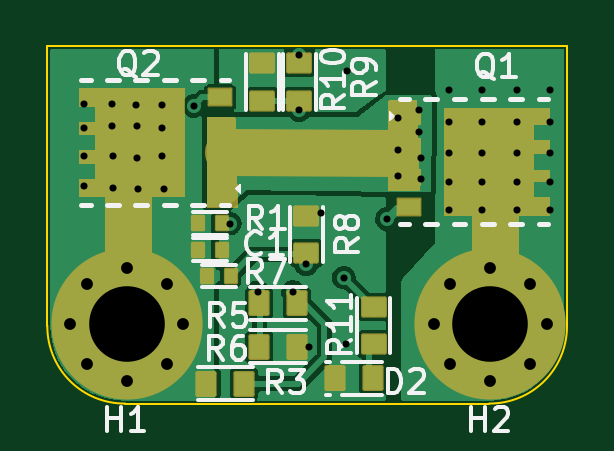
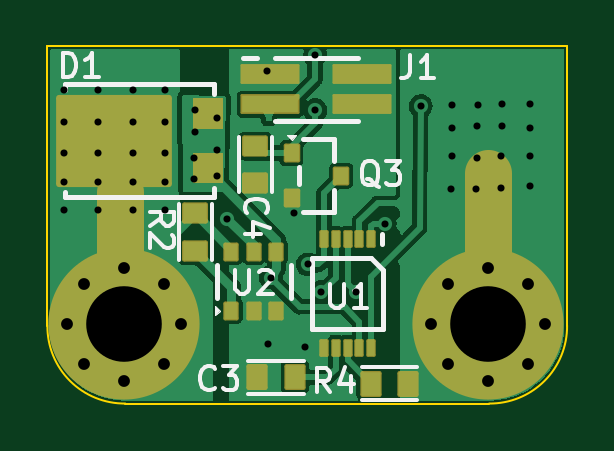
Circuit board: 11 layer files. Board 22.0 x 15.1 mm.
- bottom_copper: HighSideSwitch-B_Cu.gbr (41101 bytes)
- bottom_mask: HighSideSwitch-B_Mask.gbr (4231 bytes)
- paste: HighSideSwitch-B_Paste.gbr (5117 bytes)
- bottom_silk: HighSideSwitch-B_Silkscreen.gbr (8018 bytes)
- outline: HighSideSwitch-Edge_Cuts.gbr (850 bytes)
- top_copper: HighSideSwitch-F_Cu.gbr (37202 bytes)
- top_mask: HighSideSwitch-F_Mask.gbr (9552 bytes)
- paste: HighSideSwitch-F_Paste.gbr (6775 bytes)
- top_silk: HighSideSwitch-F_Silkscreen.gbr (14402 bytes)
- drill: HighSideSwitch-NPTH.drl (272 bytes)
- drill: HighSideSwitch-PTH.drl (1524 bytes)

=== bottom_copper: HighSideSwitch-B_Cu.gbr (41101 bytes, source omitted) ===
=== bottom_mask: HighSideSwitch-B_Mask.gbr ===
%TF.GenerationSoftware,KiCad,Pcbnew,(6.0.1)*%
%TF.CreationDate,2022-07-19T09:56:27+08:00*%
%TF.ProjectId,HighSideSwitch,48696768-5369-4646-9553-77697463682e,rev?*%
%TF.SameCoordinates,Original*%
%TF.FileFunction,Soldermask,Bot*%
%TF.FilePolarity,Negative*%
%FSLAX46Y46*%
G04 Gerber Fmt 4.6, Leading zero omitted, Abs format (unit mm)*
G04 Created by KiCad (PCBNEW (6.0.1)) date 2022-07-19 09:56:27*
%MOMM*%
%LPD*%
G01*
G04 APERTURE LIST*
G04 Aperture macros list*
%AMRoundRect*
0 Rectangle with rounded corners*
0 $1 Rounding radius*
0 $2 $3 $4 $5 $6 $7 $8 $9 X,Y pos of 4 corners*
0 Add a 4 corners polygon primitive as box body*
4,1,4,$2,$3,$4,$5,$6,$7,$8,$9,$2,$3,0*
0 Add four circle primitives for the rounded corners*
1,1,$1+$1,$2,$3*
1,1,$1+$1,$4,$5*
1,1,$1+$1,$6,$7*
1,1,$1+$1,$8,$9*
0 Add four rect primitives between the rounded corners*
20,1,$1+$1,$2,$3,$4,$5,0*
20,1,$1+$1,$4,$5,$6,$7,0*
20,1,$1+$1,$6,$7,$8,$9,0*
20,1,$1+$1,$8,$9,$2,$3,0*%
G04 Aperture macros list end*
%ADD10C,2.000000*%
%ADD11C,0.100000*%
%ADD12C,6.400000*%
%ADD13C,0.800000*%
%ADD14RoundRect,0.090000X-0.460000X-0.360000X0.460000X-0.360000X0.460000X0.360000X-0.460000X0.360000X0*%
%ADD15RoundRect,0.065000X-0.135000X0.310000X-0.135000X-0.310000X0.135000X-0.310000X0.135000X0.310000X0*%
%ADD16RoundRect,0.126000X2.324000X1.824000X-2.324000X1.824000X-2.324000X-1.824000X2.324000X-1.824000X0*%
%ADD17RoundRect,0.050000X-1.200000X-0.370000X1.200000X-0.370000X1.200000X0.370000X-1.200000X0.370000X0*%
%ADD18RoundRect,0.080000X-0.270000X0.320000X-0.270000X-0.320000X0.270000X-0.320000X0.270000X0.320000X0*%
%ADD19RoundRect,0.090000X0.360000X-0.460000X0.360000X0.460000X-0.360000X0.460000X-0.360000X-0.460000X0*%
%ADD20RoundRect,0.090000X-0.360000X0.460000X-0.360000X-0.460000X0.360000X-0.460000X0.360000X0.460000X0*%
%ADD21RoundRect,0.077500X-0.247500X0.322500X-0.247500X-0.322500X0.247500X-0.322500X0.247500X0.322500X0*%
G04 APERTURE END LIST*
D10*
X195117200Y-85725000D02*
X195117200Y-90551000D01*
X179521600Y-84912200D02*
X179521600Y-89738200D01*
D11*
%TO.C,D1*%
X190759200Y-83016000D02*
X191959200Y-83016000D01*
X191959200Y-83016000D02*
X191959200Y-81816000D01*
X191959200Y-81816000D02*
X190759200Y-81816000D01*
X190759200Y-81816000D02*
X190759200Y-83016000D01*
G36*
X190759200Y-83016000D02*
G01*
X191959200Y-83016000D01*
X191959200Y-81816000D01*
X190759200Y-81816000D01*
X190759200Y-83016000D01*
G37*
X191959200Y-85316000D02*
X190759200Y-85316000D01*
X190759200Y-85316000D02*
X190759200Y-84116000D01*
X190759200Y-84116000D02*
X191959200Y-84116000D01*
X191959200Y-84116000D02*
X191959200Y-85316000D01*
G36*
X191959200Y-85316000D02*
G01*
X190759200Y-85316000D01*
X190759200Y-84116000D01*
X191959200Y-84116000D01*
X191959200Y-85316000D01*
G37*
%TD*%
D12*
%TO.C,H2*%
X194927344Y-91338256D03*
D13*
X194927344Y-88938256D03*
X194927344Y-93738256D03*
X193230288Y-89641200D03*
X193230288Y-93035312D03*
X196624400Y-89641200D03*
X192527344Y-91338256D03*
X196624400Y-93035312D03*
X197327344Y-91338256D03*
%TD*%
%TO.C,H1*%
X181224400Y-93035312D03*
X181224400Y-89641200D03*
X179527344Y-93738256D03*
X179527344Y-88938256D03*
X177830288Y-89641200D03*
X177830288Y-93035312D03*
X181927344Y-91338256D03*
X177127344Y-91338256D03*
D12*
X179527344Y-91338256D03*
%TD*%
D14*
%TO.C,C4*%
X189368800Y-85372800D03*
X189368800Y-83772800D03*
%TD*%
D15*
%TO.C,U1*%
X184465200Y-87717600D03*
X184965200Y-87717600D03*
X185465200Y-87717600D03*
X185965200Y-87717600D03*
X186465200Y-87717600D03*
X186465200Y-92317600D03*
X185965200Y-92317600D03*
X185465200Y-92317600D03*
X184965200Y-92317600D03*
X184465200Y-92317600D03*
%TD*%
D14*
%TO.C,R2*%
X191918800Y-88232800D03*
X191918800Y-86632800D03*
%TD*%
D16*
%TO.C,D1*%
X195359200Y-83566000D03*
%TD*%
D17*
%TO.C,J1*%
X188741600Y-80746200D03*
X184841600Y-80746200D03*
X188741600Y-82016200D03*
X184841600Y-82016200D03*
%TD*%
D18*
%TO.C,Q3*%
X187836000Y-84089200D03*
X187836000Y-85989200D03*
X185736000Y-85039200D03*
%TD*%
D19*
%TO.C,C3*%
X189290400Y-93573600D03*
X187690400Y-93573600D03*
%TD*%
D20*
%TO.C,R4*%
X182888800Y-93842800D03*
X184488800Y-93842800D03*
%TD*%
D21*
%TO.C,U2*%
X190377600Y-90759600D03*
X189427600Y-90759600D03*
X188477600Y-90759600D03*
X188477600Y-88259600D03*
X189427600Y-88259600D03*
X190377600Y-88259600D03*
%TD*%
M02*

=== paste: HighSideSwitch-B_Paste.gbr ===
%TF.GenerationSoftware,KiCad,Pcbnew,(6.0.1)*%
%TF.CreationDate,2022-07-19T09:56:27+08:00*%
%TF.ProjectId,HighSideSwitch,48696768-5369-4646-9553-77697463682e,rev?*%
%TF.SameCoordinates,Original*%
%TF.FileFunction,Paste,Bot*%
%TF.FilePolarity,Positive*%
%FSLAX46Y46*%
G04 Gerber Fmt 4.6, Leading zero omitted, Abs format (unit mm)*
G04 Created by KiCad (PCBNEW (6.0.1)) date 2022-07-19 09:56:27*
%MOMM*%
%LPD*%
G01*
G04 APERTURE LIST*
G04 Aperture macros list*
%AMRoundRect*
0 Rectangle with rounded corners*
0 $1 Rounding radius*
0 $2 $3 $4 $5 $6 $7 $8 $9 X,Y pos of 4 corners*
0 Add a 4 corners polygon primitive as box body*
4,1,4,$2,$3,$4,$5,$6,$7,$8,$9,$2,$3,0*
0 Add four circle primitives for the rounded corners*
1,1,$1+$1,$2,$3*
1,1,$1+$1,$4,$5*
1,1,$1+$1,$6,$7*
1,1,$1+$1,$8,$9*
0 Add four rect primitives between the rounded corners*
20,1,$1+$1,$2,$3,$4,$5,0*
20,1,$1+$1,$4,$5,$6,$7,0*
20,1,$1+$1,$6,$7,$8,$9,0*
20,1,$1+$1,$8,$9,$2,$3,0*%
G04 Aperture macros list end*
%ADD10RoundRect,0.000000X-0.425000X-0.340000X0.425000X-0.340000X0.425000X0.340000X-0.425000X0.340000X0*%
%ADD11RoundRect,0.000000X-0.120000X0.260000X-0.120000X-0.260000X0.120000X-0.260000X0.120000X0.260000X0*%
%ADD12RoundRect,0.000000X-0.400000X-0.320000X0.400000X-0.320000X0.400000X0.320000X-0.400000X0.320000X0*%
%ADD13R,1.920000X0.592000*%
%ADD14RoundRect,0.000000X-0.255000X0.297500X-0.255000X-0.297500X0.255000X-0.297500X0.255000X0.297500X0*%
%ADD15RoundRect,0.000000X0.340000X-0.425000X0.340000X0.425000X-0.340000X0.425000X-0.340000X-0.425000X0*%
%ADD16RoundRect,0.000000X-0.320000X0.400000X-0.320000X-0.400000X0.320000X-0.400000X0.320000X0.400000X0*%
%ADD17RoundRect,0.000000X-0.233750X0.297500X-0.233750X-0.297500X0.233750X-0.297500X0.233750X0.297500X0*%
G04 APERTURE END LIST*
%TO.C,D1*%
G36*
X194734200Y-83066000D02*
G01*
X194084200Y-83066000D01*
X194084200Y-84066000D01*
X194734200Y-84066000D01*
X194734200Y-83066000D01*
G37*
G36*
X197609200Y-83066000D02*
G01*
X196934200Y-83066000D01*
X196934200Y-84066000D01*
X197609200Y-84066000D01*
X197609200Y-83066000D01*
G37*
G36*
X191859200Y-81916000D02*
G01*
X190859200Y-81916000D01*
X190859200Y-82916000D01*
X191859200Y-82916000D01*
X191859200Y-81916000D01*
G37*
G36*
X196634200Y-81816000D02*
G01*
X195984200Y-81816000D01*
X195984200Y-82766000D01*
X196634200Y-82766000D01*
X196634200Y-81816000D01*
G37*
G36*
X194734200Y-84366000D02*
G01*
X194084200Y-84366000D01*
X194084200Y-85316000D01*
X194734200Y-85316000D01*
X194734200Y-84366000D01*
G37*
G36*
X196634200Y-84366000D02*
G01*
X195984200Y-84366000D01*
X195984200Y-85316000D01*
X196634200Y-85316000D01*
X196634200Y-84366000D01*
G37*
G36*
X195684200Y-84366000D02*
G01*
X195034200Y-84366000D01*
X195034200Y-85316000D01*
X195684200Y-85316000D01*
X195684200Y-84366000D01*
G37*
G36*
X191859200Y-84216000D02*
G01*
X190859200Y-84216000D01*
X190859200Y-85216000D01*
X191859200Y-85216000D01*
X191859200Y-84216000D01*
G37*
G36*
X196634200Y-83066000D02*
G01*
X195984200Y-83066000D01*
X195984200Y-84066000D01*
X196634200Y-84066000D01*
X196634200Y-83066000D01*
G37*
G36*
X195684200Y-83066000D02*
G01*
X195034200Y-83066000D01*
X195034200Y-84066000D01*
X195684200Y-84066000D01*
X195684200Y-83066000D01*
G37*
G36*
X195684200Y-81816000D02*
G01*
X195034200Y-81816000D01*
X195034200Y-82766000D01*
X195684200Y-82766000D01*
X195684200Y-81816000D01*
G37*
G36*
X193784200Y-83066000D02*
G01*
X193109200Y-83066000D01*
X193109200Y-84066000D01*
X193784200Y-84066000D01*
X193784200Y-83066000D01*
G37*
G36*
X193784200Y-84366000D02*
G01*
X193109200Y-84366000D01*
X193109200Y-85316000D01*
X193784200Y-85316000D01*
X193784200Y-84366000D01*
G37*
G36*
X197609200Y-84366000D02*
G01*
X196934200Y-84366000D01*
X196934200Y-85316000D01*
X197609200Y-85316000D01*
X197609200Y-84366000D01*
G37*
G36*
X193784200Y-81816000D02*
G01*
X193109200Y-81816000D01*
X193109200Y-82766000D01*
X193784200Y-82766000D01*
X193784200Y-81816000D01*
G37*
G36*
X194734200Y-81816000D02*
G01*
X194084200Y-81816000D01*
X194084200Y-82766000D01*
X194734200Y-82766000D01*
X194734200Y-81816000D01*
G37*
G36*
X197609200Y-81816000D02*
G01*
X196934200Y-81816000D01*
X196934200Y-82766000D01*
X197609200Y-82766000D01*
X197609200Y-81816000D01*
G37*
%TD*%
D10*
%TO.C,C4*%
X189368800Y-85372800D03*
X189368800Y-83772800D03*
%TD*%
D11*
%TO.C,U1*%
X184465200Y-87717600D03*
X184965200Y-87717600D03*
X185465200Y-87717600D03*
X185965200Y-87717600D03*
X186465200Y-87717600D03*
X186465200Y-92317600D03*
X185965200Y-92317600D03*
X185465200Y-92317600D03*
X184965200Y-92317600D03*
X184465200Y-92317600D03*
%TD*%
D12*
%TO.C,R2*%
X191918800Y-88232800D03*
X191918800Y-86632800D03*
%TD*%
D13*
%TO.C,J1*%
X188741600Y-80746200D03*
X184841600Y-80746200D03*
X188741600Y-82016200D03*
X184841600Y-82016200D03*
%TD*%
D14*
%TO.C,Q3*%
X187836000Y-84089200D03*
X187836000Y-85989200D03*
X185736000Y-85039200D03*
%TD*%
D15*
%TO.C,C3*%
X189290400Y-93573600D03*
X187690400Y-93573600D03*
%TD*%
D16*
%TO.C,R4*%
X182888800Y-93842800D03*
X184488800Y-93842800D03*
%TD*%
D17*
%TO.C,U2*%
X190377600Y-90759600D03*
X189427600Y-90759600D03*
X188477600Y-90759600D03*
X188477600Y-88259600D03*
X189427600Y-88259600D03*
X190377600Y-88259600D03*
%TD*%
M02*

=== bottom_silk: HighSideSwitch-B_Silkscreen.gbr (8018 bytes, source omitted) ===
=== outline: HighSideSwitch-Edge_Cuts.gbr ===
%TF.GenerationSoftware,KiCad,Pcbnew,(6.0.1)*%
%TF.CreationDate,2022-07-19T09:56:27+08:00*%
%TF.ProjectId,HighSideSwitch,48696768-5369-4646-9553-77697463682e,rev?*%
%TF.SameCoordinates,Original*%
%TF.FileFunction,Profile,NP*%
%FSLAX46Y46*%
G04 Gerber Fmt 4.6, Leading zero omitted, Abs format (unit mm)*
G04 Created by KiCad (PCBNEW (6.0.1)) date 2022-07-19 09:56:27*
%MOMM*%
%LPD*%
G01*
G04 APERTURE LIST*
%TA.AperFunction,Profile*%
%ADD10C,0.100000*%
%TD*%
G04 APERTURE END LIST*
D10*
X176168800Y-79552800D02*
X198168800Y-79552800D01*
X176170800Y-91389200D02*
X176168800Y-79552800D01*
X176170800Y-91389200D02*
G75*
G03*
X179470800Y-94689200I3269174J-30826D01*
G01*
X198170800Y-91389200D02*
X198168800Y-79552800D01*
X179470800Y-94689200D02*
X194870800Y-94689200D01*
X194870800Y-94689200D02*
G75*
G03*
X198170800Y-91389200I30826J3269174D01*
G01*
M02*

=== top_copper: HighSideSwitch-F_Cu.gbr (37202 bytes, source omitted) ===
=== top_mask: HighSideSwitch-F_Mask.gbr (9552 bytes, source omitted) ===
=== paste: HighSideSwitch-F_Paste.gbr (6775 bytes, source omitted) ===
=== top_silk: HighSideSwitch-F_Silkscreen.gbr (14402 bytes, source omitted) ===
=== drill: HighSideSwitch-NPTH.drl ===
M48
; DRILL file {KiCad (6.0.1)} date Tue Jul 19 09:56:29 2022
; FORMAT={-:-/ absolute / inch / decimal}
; #@! TF.CreationDate,2022-07-19T09:56:29+08:00
; #@! TF.GenerationSoftware,Kicad,Pcbnew,(6.0.1)
; #@! TF.FileFunction,NonPlated,1,2,NPTH
FMAT,2
INCH
%
G90
G05
T0
M30

=== drill: HighSideSwitch-PTH.drl ===
M48
; DRILL file {KiCad (6.0.1)} date Tue Jul 19 09:56:29 2022
; FORMAT={-:-/ absolute / inch / decimal}
; #@! TF.CreationDate,2022-07-19T09:56:29+08:00
; #@! TF.GenerationSoftware,Kicad,Pcbnew,(6.0.1)
; #@! TF.FileFunction,Plated,1,2,PTH
FMAT,2
INCH
; #@! TA.AperFunction,Plated,PTH,ViaDrill
T1C0.0118
; #@! TA.AperFunction,Plated,PTH,ComponentDrill
T2C0.0197
; #@! TA.AperFunction,Plated,PTH,ComponentDrill
T3C0.1260
%
G90
G05
T1
X6.9978Y-3.228
X6.9978Y-3.268
X6.9978Y-3.316
X6.9978Y-3.366
X7.0438Y-3.228
X7.0438Y-3.266
X7.0458Y-3.316
X7.0458Y-3.368
X7.0838Y-3.23
X7.0858Y-3.266
X7.0858Y-3.318
X7.0878Y-3.37
X7.1278Y-3.23
X7.1278Y-3.268
X7.1278Y-3.316
X7.1298Y-3.37
X7.1799Y-3.2322
X7.2398Y-3.428
X7.287Y-3.5426
X7.3452Y-3.5421
X7.3558Y-3.2391
X7.3559Y-3.147
X7.3678Y-3.496
X7.372Y-3.6336
X7.3918Y-3.41
X7.4298Y-3.518
X7.4338Y-3.628
X7.4358Y-3.174
X7.5019Y-3.4202
X7.52Y-3.252
X7.52Y-3.306
X7.52Y-3.348
X7.556Y-3.238
X7.556Y-3.276
X7.558Y-3.318
X7.558Y-3.354
X7.606Y-3.206
X7.606Y-3.258
X7.606Y-3.31
X7.606Y-3.358
X7.606Y-3.406
X7.66Y-3.206
X7.66Y-3.258
X7.66Y-3.31
X7.66Y-3.358
X7.66Y-3.406
X7.718Y-3.206
X7.718Y-3.258
X7.718Y-3.31
X7.718Y-3.358
X7.718Y-3.406
X7.774Y-3.206
X7.774Y-3.258
X7.774Y-3.31
X7.774Y-3.358
X7.774Y-3.406
T2
X6.9735Y-3.596
X7.0012Y-3.5292
X7.0012Y-3.6628
X7.068Y-3.5015
X7.068Y-3.6905
X7.1348Y-3.5292
X7.1348Y-3.6628
X7.1625Y-3.596
X7.5798Y-3.596
X7.6075Y-3.5292
X7.6075Y-3.6628
X7.6743Y-3.5015
X7.6743Y-3.6905
X7.7411Y-3.5292
X7.7411Y-3.6628
X7.7688Y-3.596
T3
X7.068Y-3.596
X7.6743Y-3.596
T0
M30

